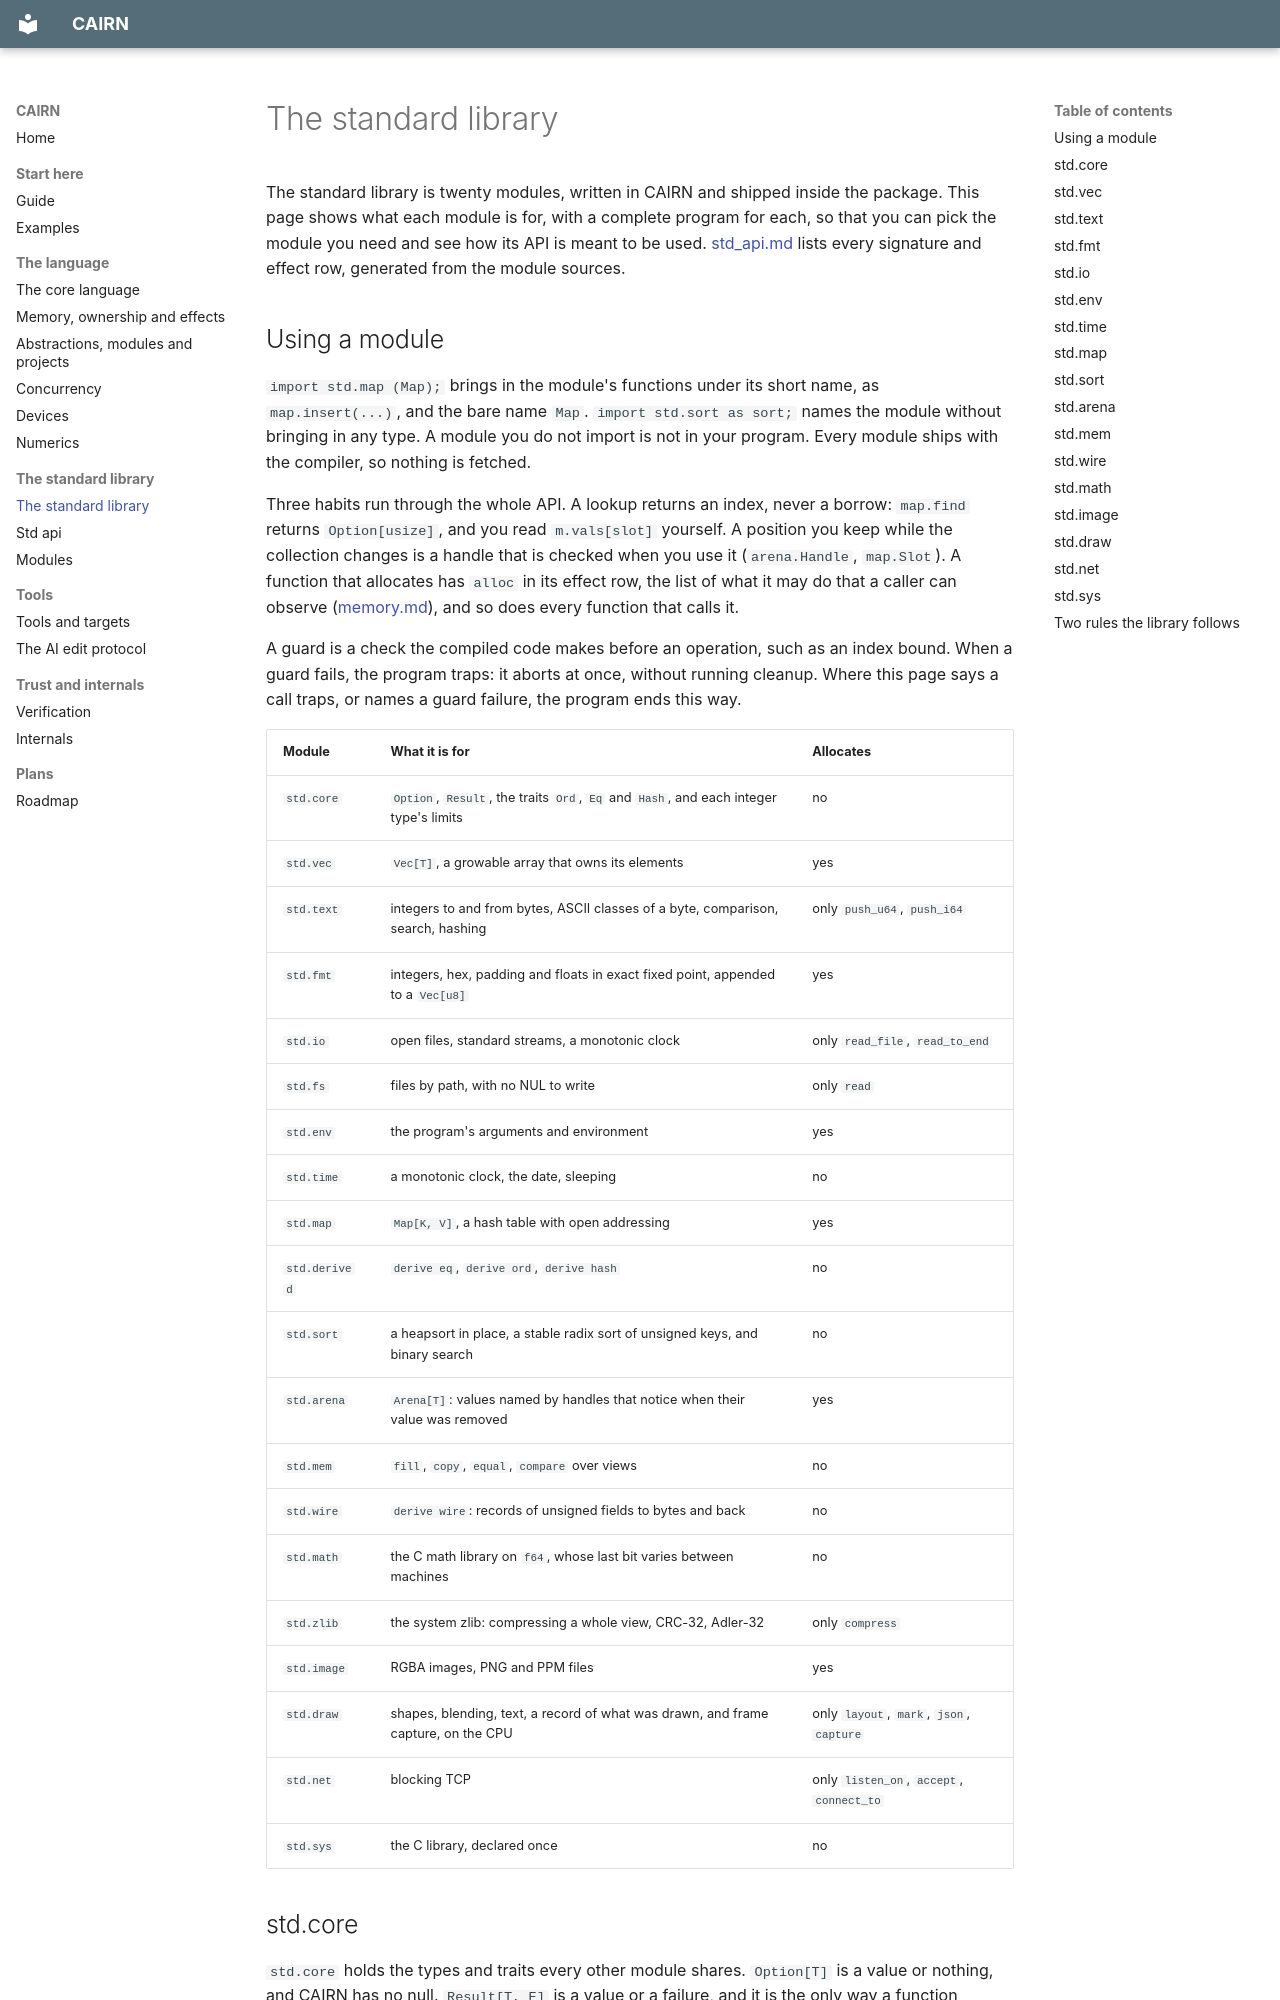

repository: SamMausberg/cairn · page: library/index.html · generator: mkdocs

# The standard library

The standard library is twenty modules, written in CAIRN and shipped inside the package. This page shows what each module is for, with a complete program for each, so that you can pick the module you need and see how its API is meant to be used. [std_api.md](std_api.md) lists every signature and effect row, generated from the module sources.

## Using a module

`import std.map (Map);` brings in the module's functions under its short name, as `map.insert(...)`, and the bare name `Map`. `import std.sort as sort;` names the module without bringing in any type. A module you do not import is not in your program. Every module ships with the compiler, so nothing is fetched.

Three habits run through the whole API. A lookup returns an index, never a borrow: `map.find` returns `Option[usize]`, and you read `m.vals[slot]` yourself. A position you keep while the collection changes is a handle that is checked when you use it (`arena.Handle`, `map.Slot`). A function that allocates has `alloc` in its effect row, the list of what it may do that a caller can observe ([memory.md](memory.md#effects)), and so does every function that calls it.

A guard is a check the compiled code makes before an operation, such as an index bound. When a guard fails, the program traps: it aborts at once, without running cleanup. Where this page says a call traps, or names a guard failure, the program ends this way.

| Module | What it is for | Allocates |
| --- | --- | --- |
| `std.core` | `Option`, `Result`, the traits `Ord`, `Eq` and `Hash`, and each integer type's limits | no |
| `std.vec` | `Vec[T]`, a growable array that owns its elements | yes |
| `std.text` | integers to and from bytes, ASCII classes of a byte, comparison, search, hashing | only `push_u64`, `push_i64` |
| `std.fmt` | integers, hex, padding and floats in exact fixed point, appended to a `Vec[u8]` | yes |
| `std.io` | open files, standard streams, a monotonic clock | only `read_file`, `read_to_end` |
| `std.fs` | files by path, with no NUL to write | only `read` |
| `std.env` | the program's arguments and environment | yes |
| `std.time` | a monotonic clock, the date, sleeping | no |
| `std.map` | `Map[K, V]`, a hash table with open addressing | yes |
| `std.derived` | `derive eq`, `derive ord`, `derive hash` | no |
| `std.sort` | a heapsort in place, a stable radix sort of unsigned keys, and binary search | no |
| `std.arena` | `Arena[T]`: values named by handles that notice when their value was removed | yes |
| `std.mem` | `fill`, `copy`, `equal`, `compare` over views | no |
| `std.wire` | `derive wire`: records of unsigned fields to bytes and back | no |
| `std.math` | the C math library on `f64`, whose last bit varies between machines | no |
| `std.zlib` | the system zlib: compressing a whole view, CRC-32, Adler-32 | only `compress` |
| `std.image` | RGBA images, PNG and PPM files | yes |
| `std.draw` | shapes, blending, text, a record of what was drawn, and frame capture, on the CPU | only `layout`, `mark`, `json`, `capture` |
| `std.net` | blocking TCP | only `listen_on`, `accept`, `connect_to` |
| `std.sys` | the C library, declared once | no |
